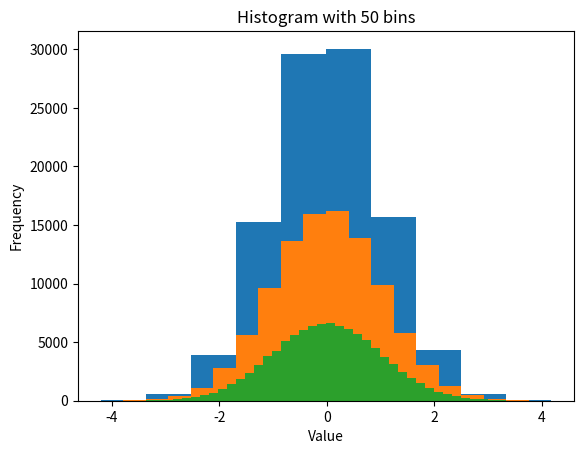

Recreate this plot in Python.
import numpy as np
import matplotlib.pyplot as plt

x = np.random.randn(100000)

plt.hist(x, bins=10)
plt.title("Histogram with 10 bins")
plt.xlabel("Value")
plt.ylabel("Frequency")
plt.show()

plt.hist(x, bins=20)
plt.title("Histogram with 20 bins")
plt.xlabel("Value")
plt.ylabel("Frequency")
plt.show()

plt.hist(x, bins=50)
plt.title("Histogram with 50 bins")
plt.xlabel("Value")
plt.ylabel("Frequency")
plt.show()
